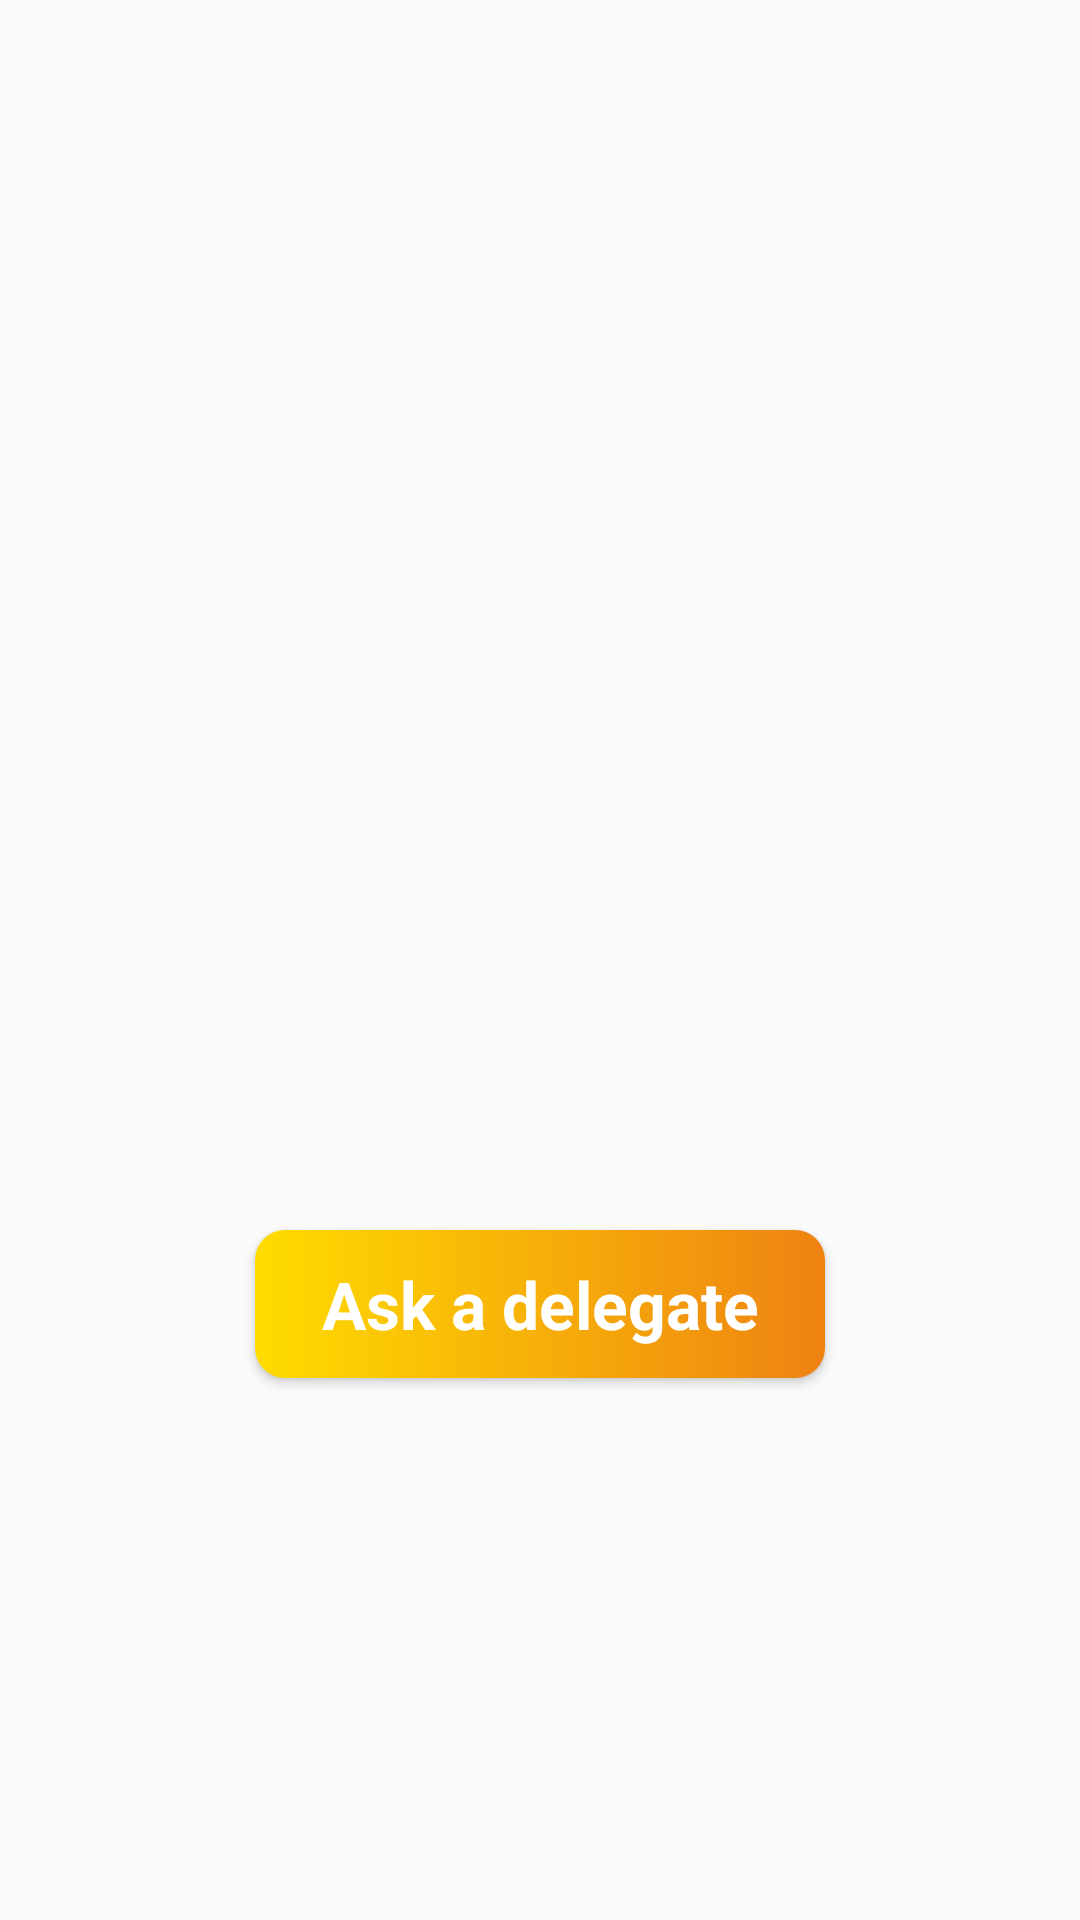

Here is an Android app screen rendered from its layout file. Give the layout XML and the strings, colors and styles it references.
<!-- AndroidManifest.xml: application theme AppTheme -->
<!-- res/layout/content_main_navigation.xml -->
<?xml version="1.0" encoding="utf-8"?>
<RelativeLayout xmlns:android="http://schemas.android.com/apk/res/android"
    xmlns:app="http://schemas.android.com/apk/res-auto"
    xmlns:tools="http://schemas.android.com/tools"
    android:layout_width="match_parent"
    android:layout_height="match_parent"
    android:orientation="vertical"
    android:background="@drawable/pic"
    app:layout_behavior="@string/appbar_scrolling_view_behavior"
    tools:context="com.mentors.android.bsor3a.MainNavigationActivity"
    tools:showIn="@layout/app_bar_main_navigation">

    <ImageView
        android:layout_width="120dp"
        android:layout_height="160dp"
        android:src="@drawable/icon"
        android:id="@+id/logoContent"
        android:layout_centerInParent="true"/>

    <Button
        android:id="@+id/RequestClient"
        android:layout_width="190dp"
        android:layout_height="wrap_content"
        android:layout_gravity="center"
        android:layout_marginTop="10dp"
        android:padding="10dp"
        android:background="@drawable/gridentcolor"
        android:text="@string/RequestClient"
        android:layout_centerHorizontal="true"
        android:layout_below="@id/logoContent"
        android:textAppearance="?android:textAppearanceLarge"
        android:textColor="@color/white"
        android:textStyle="bold" />
</RelativeLayout>
<!-- res/layout/app_bar_main_navigation.xml (included above) -->
<?xml version="1.0" encoding="utf-8"?>
<LinearLayout xmlns:android="http://schemas.android.com/apk/res/android"
    xmlns:tools="http://schemas.android.com/tools"
    android:layout_width="match_parent"
    android:layout_height="match_parent"
    android:orientation="vertical"
    tools:context="com.mentors.android.bsor3a.MainNavigationActivity">

    <RelativeLayout style="@style/pageRelativeStyle3">

        <ImageView
            android:id="@+id/backLogin"
            style="@style/pageNavigationIcon"
            android:onClick="openDrawer" />

        <TextView
            android:id="@+id/TitleLogin"
            style="@style/pageNaviTitleText"
            android:text="@string/Home" />
    </RelativeLayout>

    <include layout="@layout/content_main_navigation" />

</LinearLayout>
<!-- resources referenced by this layout -->
<resources>
  <color name="white">#FFFFFF</color>
  <!-- drawable gridentcolor (drawable) -->
  <?xml version="1.0" encoding="utf-8"?>
  <shape xmlns:android="http://schemas.android.com/apk/res/android">
      <gradient android:angle="0"
                android:endColor="#EE8212"
                android:startColor="#FFDC00" />
      <corners android:radius="10dp"/>
  </shape>
  <string name="Home">Home</string>
  <string name="RequestClient">Ask a delegate</string>
  <style name="pageNaviTitleText">
          <item name="android:layout_width">match_parent</item>
          <item name="android:layout_height">wrap_content</item>
          <item name="android:src">@mipmap/ic_back</item>
          <item name="android:gravity">center</item>
          <item name="android:layout_centerVertical">true</item>
          <item name="android:layout_centerHorizontal">true</item>
          <item name="android:textStyle">bold</item>
          <item name="android:textColor">@color/white</item>
          <item name="android:textSize">25sp</item>
      </style>
  <style name="pageNavigationIcon">
          <item name="android:layout_width">wrap_content</item>
          <item name="android:layout_height">wrap_content</item>
          <item name="android:src">@drawable/menue</item>
          <item name="android:layout_centerVertical">true</item>
          <item name="android:layout_marginTop">40dp</item>
          <item name="android:layout_marginLeft">20dp</item>
          <item name="android:layout_marginRight">20dp</item>
          <item name="android:layout_alignParentLeft">false</item>
      </style>
  <style name="pageRelativeStyle3">
          <item name="android:layout_width">match_parent</item>
          <item name="android:layout_height">80dp</item>
          
          <item name="android:background">@drawable/gridentcolorfortitle</item>
      </style>
  <style name="AppTheme" parent="Theme.AppCompat.Light.NoActionBar">
          
          <item name="colorPrimary">@color/colorPrimary</item>
          <item name="colorPrimaryDark">@color/colorPrimary</item>
          <item name="colorAccent">@color/colorAccent</item>
      </style>
  <!-- drawable gridentcolorfortitle (drawable) -->
  <?xml version="1.0" encoding="utf-8"?>
  <shape xmlns:android="http://schemas.android.com/apk/res/android">
      <gradient android:angle="0"
          android:endColor="#EE823F"
          android:startColor="#FFDB00" />
      <corners android:radius="0dp"/>
  </shape>
  <color name="colorPrimary">#EE8224</color>
  <color name="colorAccent">#EE8230</color>
</resources>
